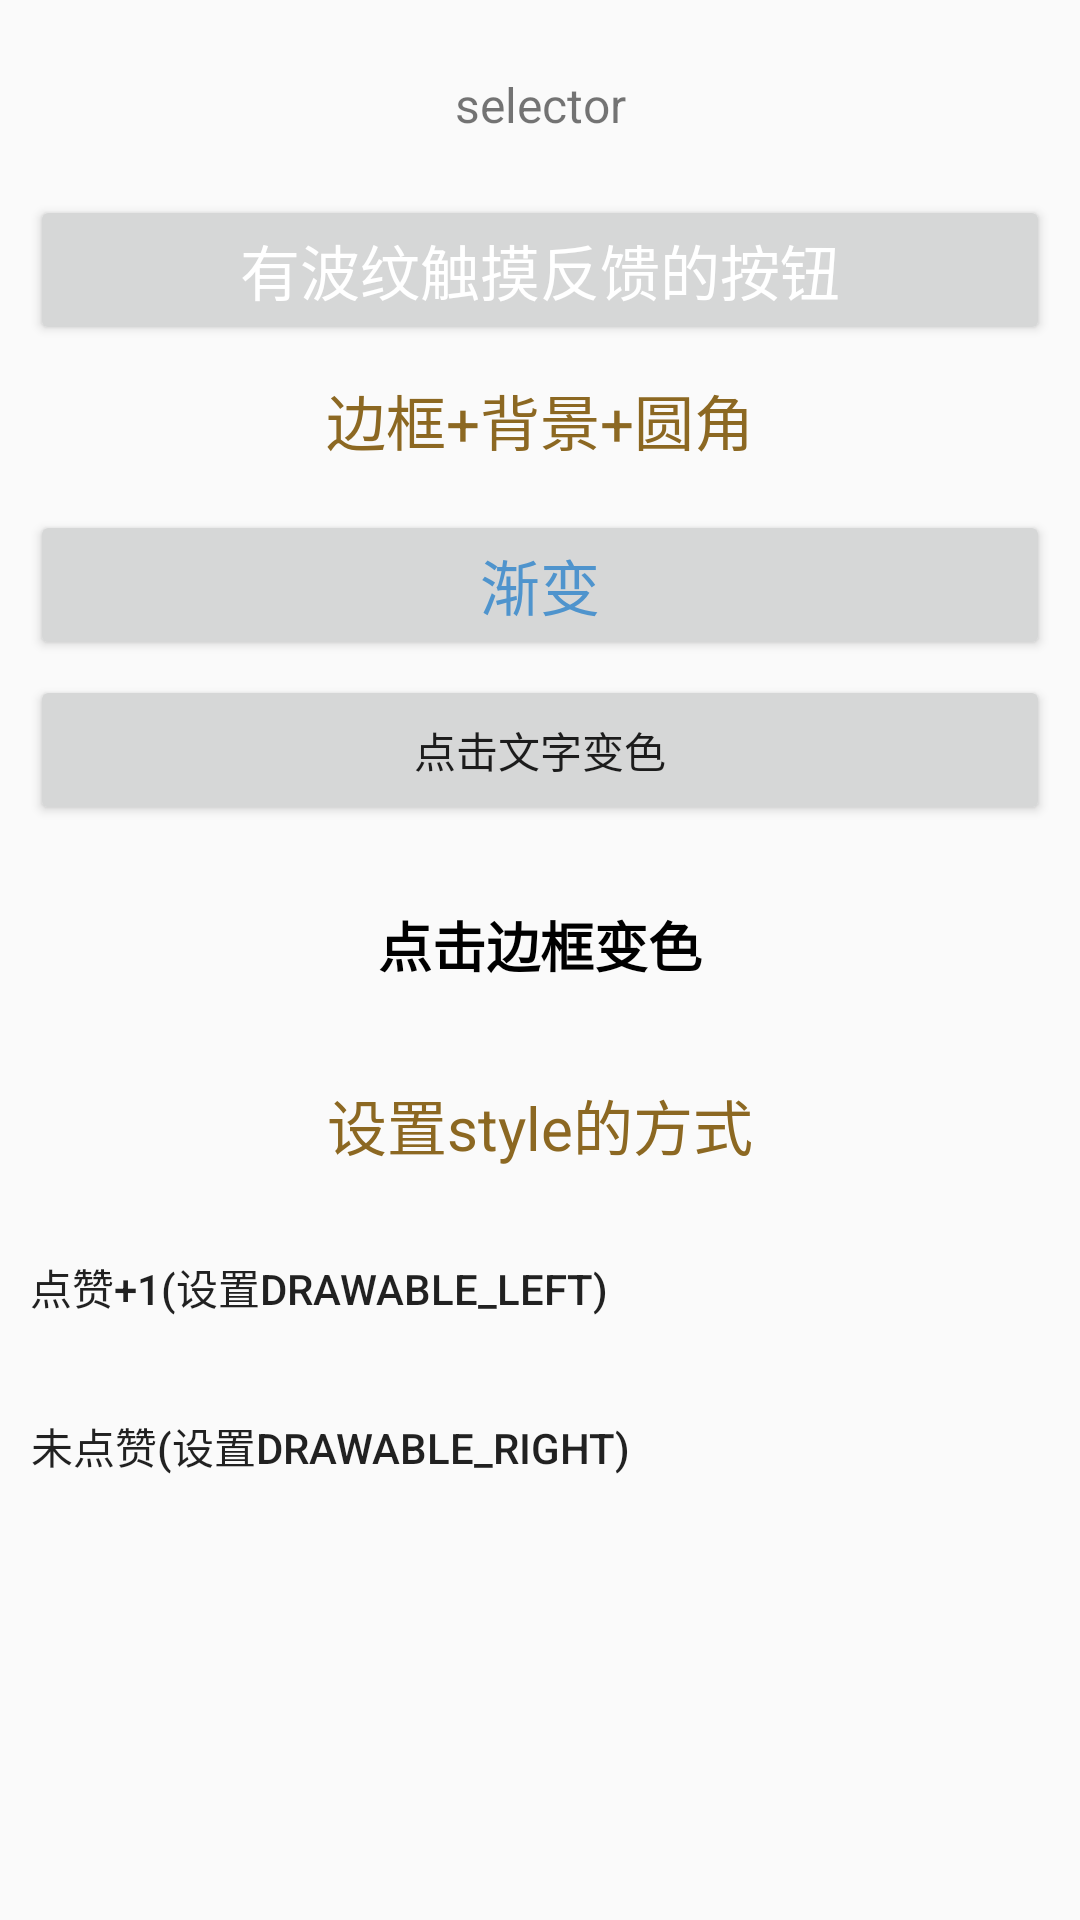

Reconstruct the res/layout file that produces this screen, plus the resources it refers to.
<!-- AndroidManifest.xml: application theme AppTheme -->
<!-- res/layout/fragment_xml_set_drawable.xml -->
<?xml version="1.0" encoding="utf-8"?>
<ScrollView xmlns:android="http://schemas.android.com/apk/res/android"
    xmlns:app="http://schemas.android.com/apk/res-auto"
    android:layout_width="match_parent"
    android:layout_height="match_parent">

    <LinearLayout
        android:layout_width="match_parent"
        android:layout_height="wrap_content"
        android:orientation="vertical"
        android:padding="10dp">


        <TextView
            android:layout_width="match_parent"
            android:layout_height="50dp"
            android:gravity="center"
            android:text="selector"
            android:textSize="16sp"
            app:bl_pressed_drawable="@drawable/clicked"
            app:bl_unPressed_drawable="@drawable/click_not" />


        <Button
            android:layout_width="match_parent"
            android:layout_height="50dp"
            android:layout_marginTop="5dp"
            android:gravity="center"
            android:padding="0dp"
            android:text="有波纹触摸反馈的按钮"
            android:textColor="@android:color/white"
            android:textSize="20sp"
            app:bl_corners_radius="20dp"
            app:bl_pressed_drawable="#71C671"
            app:bl_ripple_color="#71C671"
            app:bl_ripple_enable="true"
            app:bl_stroke_color="#8c6822"
            app:bl_stroke_width="2dp"
            app:bl_unPressed_drawable="#7CFC00" />


        
        <TextView
            android:layout_width="match_parent"
            android:layout_height="50dp"
            android:gravity="center"
            android:text="边框+背景+圆角"
            android:textColor="#8c6822"
            android:textSize="20sp"
            app:bl_corners_radius="4dp"
            app:bl_solid_color="#E3B666"
            app:bl_stroke_color="#8c6822"
            app:bl_stroke_width="2dp" />


        
        <Button
            android:id="@+id/btn"
            android:layout_width="match_parent"
            android:layout_height="50dp"
            android:layout_marginTop="5dp"
            android:gravity="center"
            android:padding="0dp"
            android:text="渐变"
            android:textColor="#4F94CD"
            android:textSize="20sp"
            app:bl_corners_radius="2dp"
            app:bl_gradient_angle="0"
            app:bl_gradient_endColor="#4F94CD"
            app:bl_gradient_startColor="#63B8FF" />


        <Button
            android:layout_width="match_parent"
            android:layout_height="50dp"
            android:layout_marginTop="5dp"
            android:gravity="center"
            android:padding="0dp"
            android:text="点击文字变色"
            app:bl_pressed_textColor="#919DAF"
            app:bl_unPressed_textColor="@android:color/holo_red_dark"/>


        <TextView
            android:layout_width="match_parent"
            android:layout_height="50dp"
            android:layout_marginTop="15dp"
            android:gravity="center"
            android:text="点击边框变色"
            android:textColor="@android:color/black"
            android:textSize="18sp"
            android:textStyle="bold"
            app:bl_pressed_solid_color="#FFDEAD"
            app:bl_unPressed_solid_color="#E0000A"
            app:bl_stroke_width="3dp"
            app:bl_pressed_stroke_color="#C6E2FF"
            app:bl_unPressed_stroke_color="#98FB98"/>



        <TextView
            android:layout_width="match_parent"
            android:layout_height="50dp"
            android:gravity="center"
            android:layout_marginTop="10dp"
            android:text="设置style的方式"
            android:textColor="#8c6822"
            android:textSize="20sp"
            style="@style/xml_set_drawable"/>

        <Button
            android:id="@+id/btn_like"
            android:layout_width="wrap_content"
            android:layout_height="wrap_content"
            android:layout_marginTop="5dp"
            app:bl_position="left"
            android:focusable="true"
            android:clickable="true"
            android:background="@null"
            android:text="点赞+1(设置drawable_left)"
            app:bl_pressed_drawable="@drawable/ic_launcher_background"
            app:bl_unPressed_drawable="@drawable/meinv" />

        <Button
            android:id="@+id/btn_like2"
            android:layout_width="wrap_content"
            android:layout_height="wrap_content"
            android:layout_marginTop="5dp"
            app:bl_position="right"
            android:background="@null"
            android:focusable="true"
            android:clickable="true"
            android:text="未点赞(设置drawable_right)"
            app:bl_selected_textColor="#fbdc4a"
            app:bl_unSelected_textColor="@android:color/black"
            app:bl_selected_drawable="@drawable/ic_launcher_background"
            app:bl_unSelected_drawable="@drawable/meinv" />
    </LinearLayout>
</ScrollView>
<!-- resources referenced by this layout -->
<resources>
  <!-- drawable click_not (drawable) -->
  <?xml version="1.0" encoding="utf-8"?>
  <shape xmlns:android="http://schemas.android.com/apk/res/android" android:shape="rectangle">
      <corners android:radius="5dp" />
      <solid android:color="#ccc"/>
  
  </shape>
  <!-- drawable clicked (drawable) -->
  <?xml version="1.0" encoding="utf-8"?>
  <shape xmlns:android="http://schemas.android.com/apk/res/android" android:shape="rectangle">
      <corners android:radius="5dp" />
      <solid android:color="#852852"/>
  
  </shape>
  <style name="xml_set_drawable">
          <item name="bl_corners_radius">4dp</item>
          <item name="bl_solid_color">#E3B666</item>
          <item name="bl_stroke_color">#8c6822</item>
          <item name="bl_stroke_width">2dp</item>
      </style>
  <style name="AppTheme" parent="Theme.AppCompat.Light.DarkActionBar">
          
          <item name="colorPrimary">@color/colorPrimary</item>
          <item name="colorPrimaryDark">@color/colorPrimaryDark</item>
          <item name="colorAccent">@color/colorAccent</item>
      </style>
  <!-- not gathered from this repository: default colours our renderer supplied (Android Studio template values) -->
  <color name="colorPrimary">#FF6200EE</color>
  <color name="colorPrimaryDark">#FF3700B3</color>
  <color name="colorAccent">#FF03DAC5</color>
</resources>
